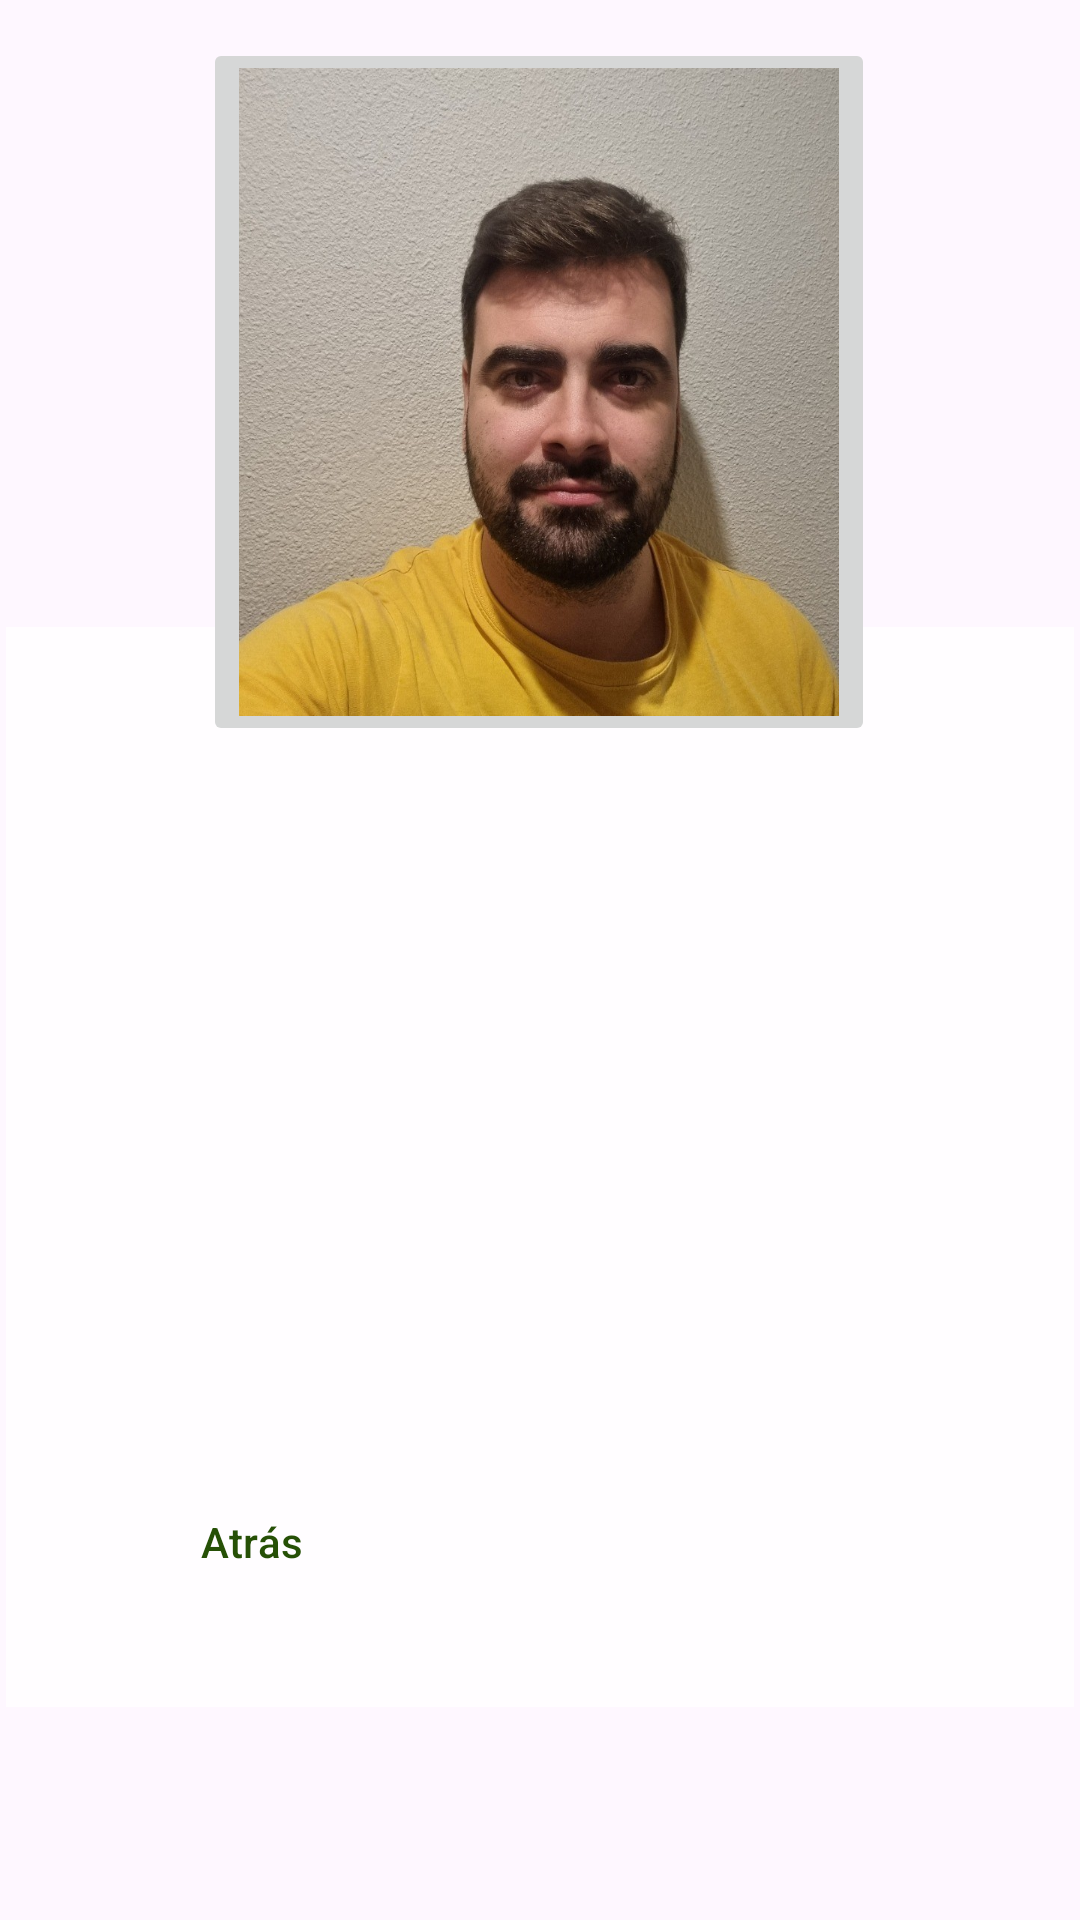

Write the Android layout XML for this screen, with the resource values it uses.
<!-- AndroidManifest.xml: application theme Theme.AplicacionAlarcos -->
<!-- res/layout/activity_victor_fragment.xml -->
<?xml version="1.0" encoding="utf-8"?>
<androidx.constraintlayout.widget.ConstraintLayout xmlns:android="http://schemas.android.com/apk/res/android"
    xmlns:app="http://schemas.android.com/apk/res-auto"
    xmlns:tools="http://schemas.android.com/tools"
    android:id="@+id/main"
    android:layout_width="match_parent"
    android:layout_height="match_parent"
    tools:context=".fragmentInfo.VictorFragment">

    <ImageView
        android:id="@+id/backgroundImage"
        android:layout_width="match_parent"
        android:layout_height="wrap_content"
        android:contentDescription="@string/todo"
        android:src="@drawable/imagemenu"
        android:scaleType="centerCrop"
        android:layout_marginTop="30dp"
        android:layout_marginBottom="20dp"
        android:layout_alignParentStart="true"
        android:layout_alignParentEnd="true"
        tools:ignore="MissingConstraints" />


    <androidx.constraintlayout.widget.ConstraintLayout
        android:id="@+id/transparentContainer"
        android:layout_width="356dp"
        android:layout_height="360dp"
        android:background="#C4FFFFFF"
        app:layout_constraintBottom_toBottomOf="parent"
        app:layout_constraintEnd_toEndOf="parent"
        app:layout_constraintHorizontal_bias="0.49"
        app:layout_constraintStart_toStartOf="parent"
        app:layout_constraintTop_toTopOf="parent"
        app:layout_constraintVertical_bias="0.746">

        <TextView
            android:id="@+id/tvVictor"
            android:layout_width="312dp"
            android:layout_height="155dp"
            android:textColor="@color/VerdeFont"
            app:layout_constraintBottom_toBottomOf="parent"
            app:layout_constraintEnd_toEndOf="parent"
            app:layout_constraintStart_toStartOf="parent"
            app:layout_constraintTop_toTopOf="parent"
            app:layout_constraintVertical_bias="0.18" />

        <Button
            android:id="@+id/obAtras2"
            style="?attr/materialButtonOutlinedStyle"
            android:layout_width="wrap_content"
            android:layout_height="wrap_content"
            android:text="@string/atras"
            android:textColor="@color/VerdeFont"
            app:layout_constraintBottom_toBottomOf="parent"
            app:layout_constraintEnd_toEndOf="parent"
            app:layout_constraintHorizontal_bias="0.142"
            app:layout_constraintStart_toStartOf="parent"
            app:layout_constraintTop_toTopOf="parent"
            app:layout_constraintVertical_bias="0.901"
            app:strokeColor="@color/VerdeFont" />

    </androidx.constraintlayout.widget.ConstraintLayout>

    <ImageButton
        android:id="@+id/ibFoto"
        android:layout_width="224dp"
        android:layout_height="236dp"
        android:adjustViewBounds="true"
        android:scaleType="fitXY"
        android:src="@drawable/victor"
        app:layout_constraintBottom_toBottomOf="parent"
        app:layout_constraintEnd_toEndOf="parent"
        app:layout_constraintHorizontal_bias="0.497"
        app:layout_constraintStart_toStartOf="parent"
        app:layout_constraintTop_toTopOf="parent"
        app:layout_constraintVertical_bias="0.031" />




</androidx.constraintlayout.widget.ConstraintLayout>
<!-- resources referenced by this layout -->
<resources>
  <color name="VerdeFont">#265006</color>
  <!-- drawable victor: png bitmap (drawable, 860233 bytes) -->
  <string name="atras">Atrás</string>
  <string name="todo">Todo</string>
  <style name="Theme.AplicacionAlarcos" parent="Base.Theme.AplicacionAlarcos">
          <item name="colorControlActivated">@color/VerdeFont</item>
      </style>
  <style name="Base.Theme.AplicacionAlarcos" parent="Theme.Material3.DayNight.NoActionBar">
          
          
          <item name="android:statusBarColor">@color/VerdeFont</item>
      </style>
</resources>
